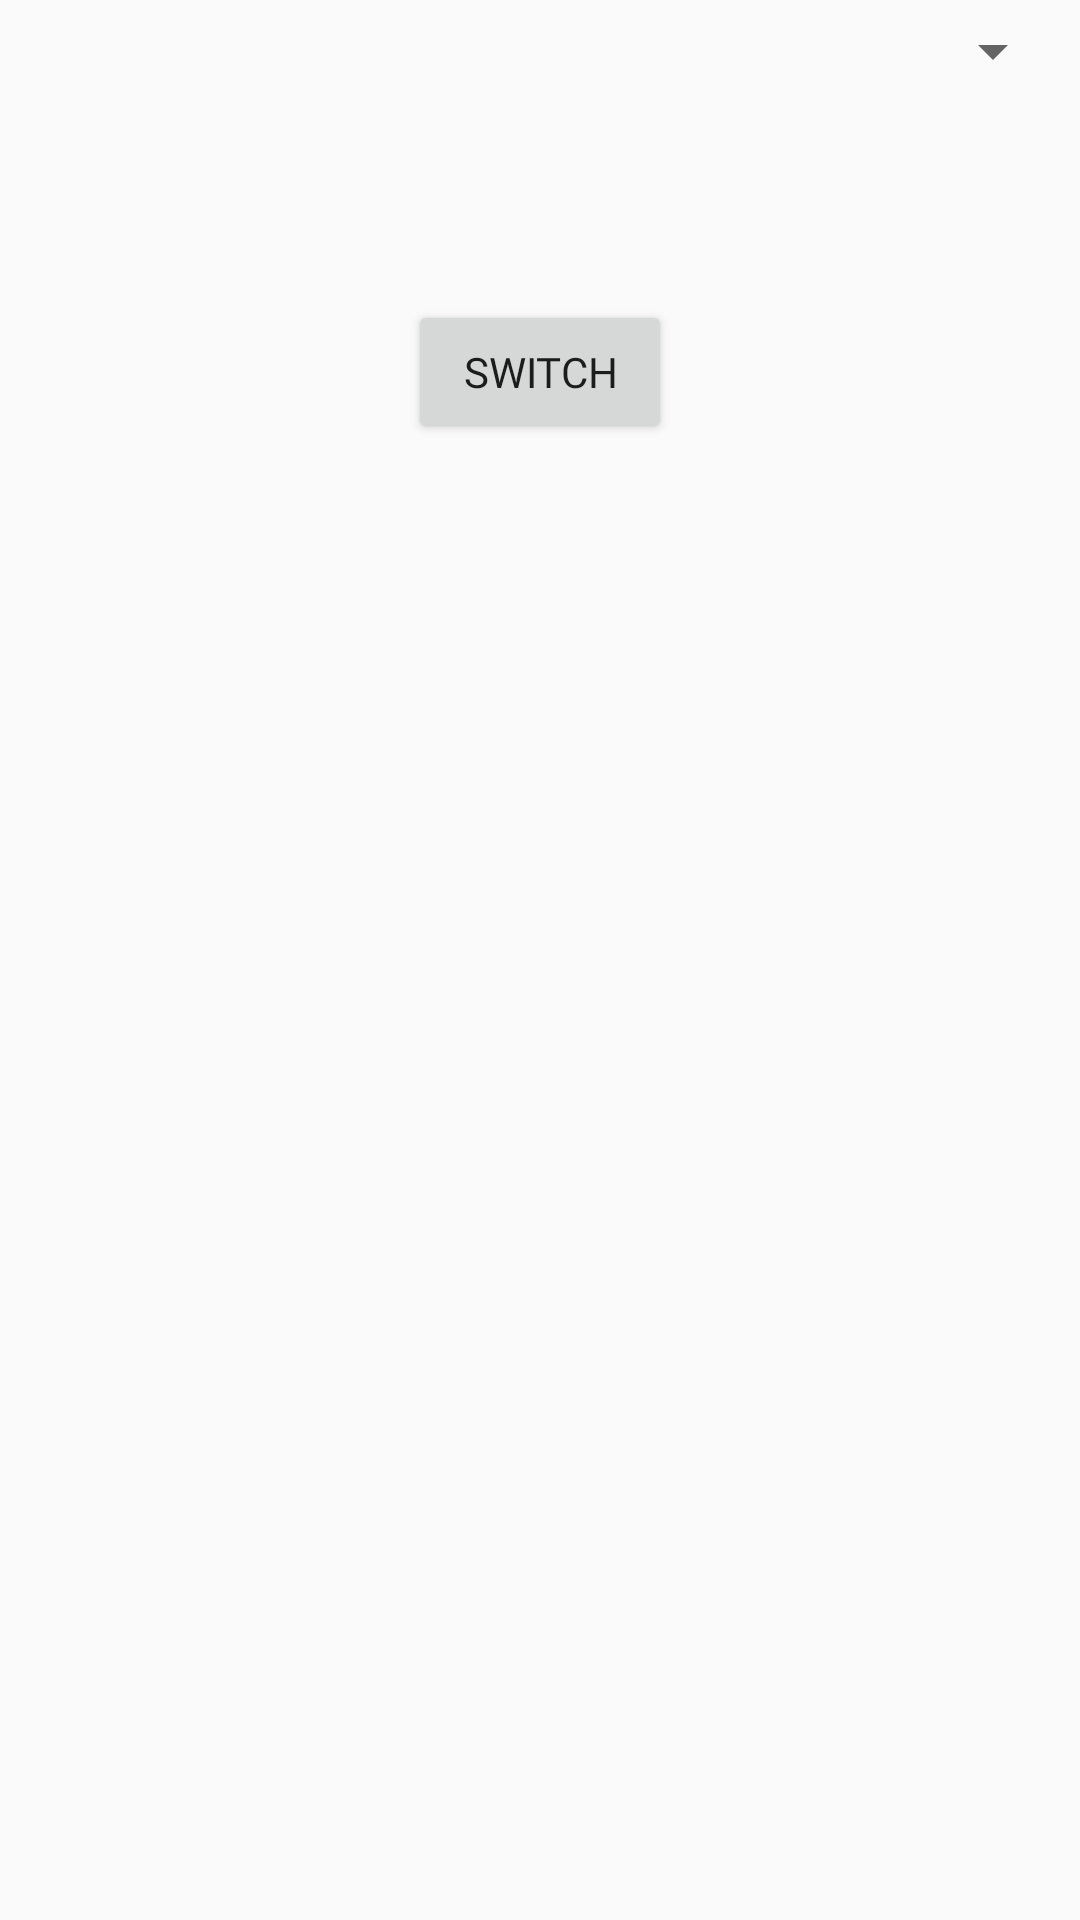

Layout XML and referenced resources for this Android screen:
<!-- AndroidManifest.xml: application theme AppTheme -->
<!-- res/layout/fragment_switchdb.xml -->
<?xml version="1.0" encoding="utf-8"?>

<FrameLayout xmlns:android="http://schemas.android.com/apk/res/android"
    xmlns:tools="http://schemas.android.com/tools"
    android:layout_width="match_parent"
    android:layout_height="match_parent"
    tools:context=".switchdb">

    <Spinner
        android:layout_width="match_parent"
        android:layout_height="wrap_content"
        android:id="@+id/event_"
        android:layout_margin="5dp"
        android:padding="10dp"

        />

    <Button
        android:layout_width="wrap_content"
        android:layout_height="wrap_content"
        android:layout_marginTop="100dp"
        android:padding="10dp"
        android:text="Switch"
        android:fontFamily="@font/baloo_thambi"
        android:id="@+id/switch_"
        android:layout_gravity="center_horizontal"
        />

</FrameLayout>
<!-- resources referenced by this layout -->
<resources>
  <style name="AppTheme" parent="Theme.AppCompat.Light.DarkActionBar">
          
          <item name="colorPrimary">@color/colorPrimary</item>
          <item name="colorPrimaryDark">@color/colorPrimaryDark</item>
          <item name="colorAccent">@color/colorAccent</item>
          <item name="windowActionBar">false</item>
          <item name="windowNoTitle">true</item>
          <item name="android:statusBarColor">#072160</item>
  
      </style>
  <!-- not gathered from this repository: default colours our renderer supplied (Android Studio template values) -->
  <color name="colorPrimary">#FF6200EE</color>
  <color name="colorPrimaryDark">#FF3700B3</color>
  <color name="colorAccent">#FF03DAC5</color>
</resources>
